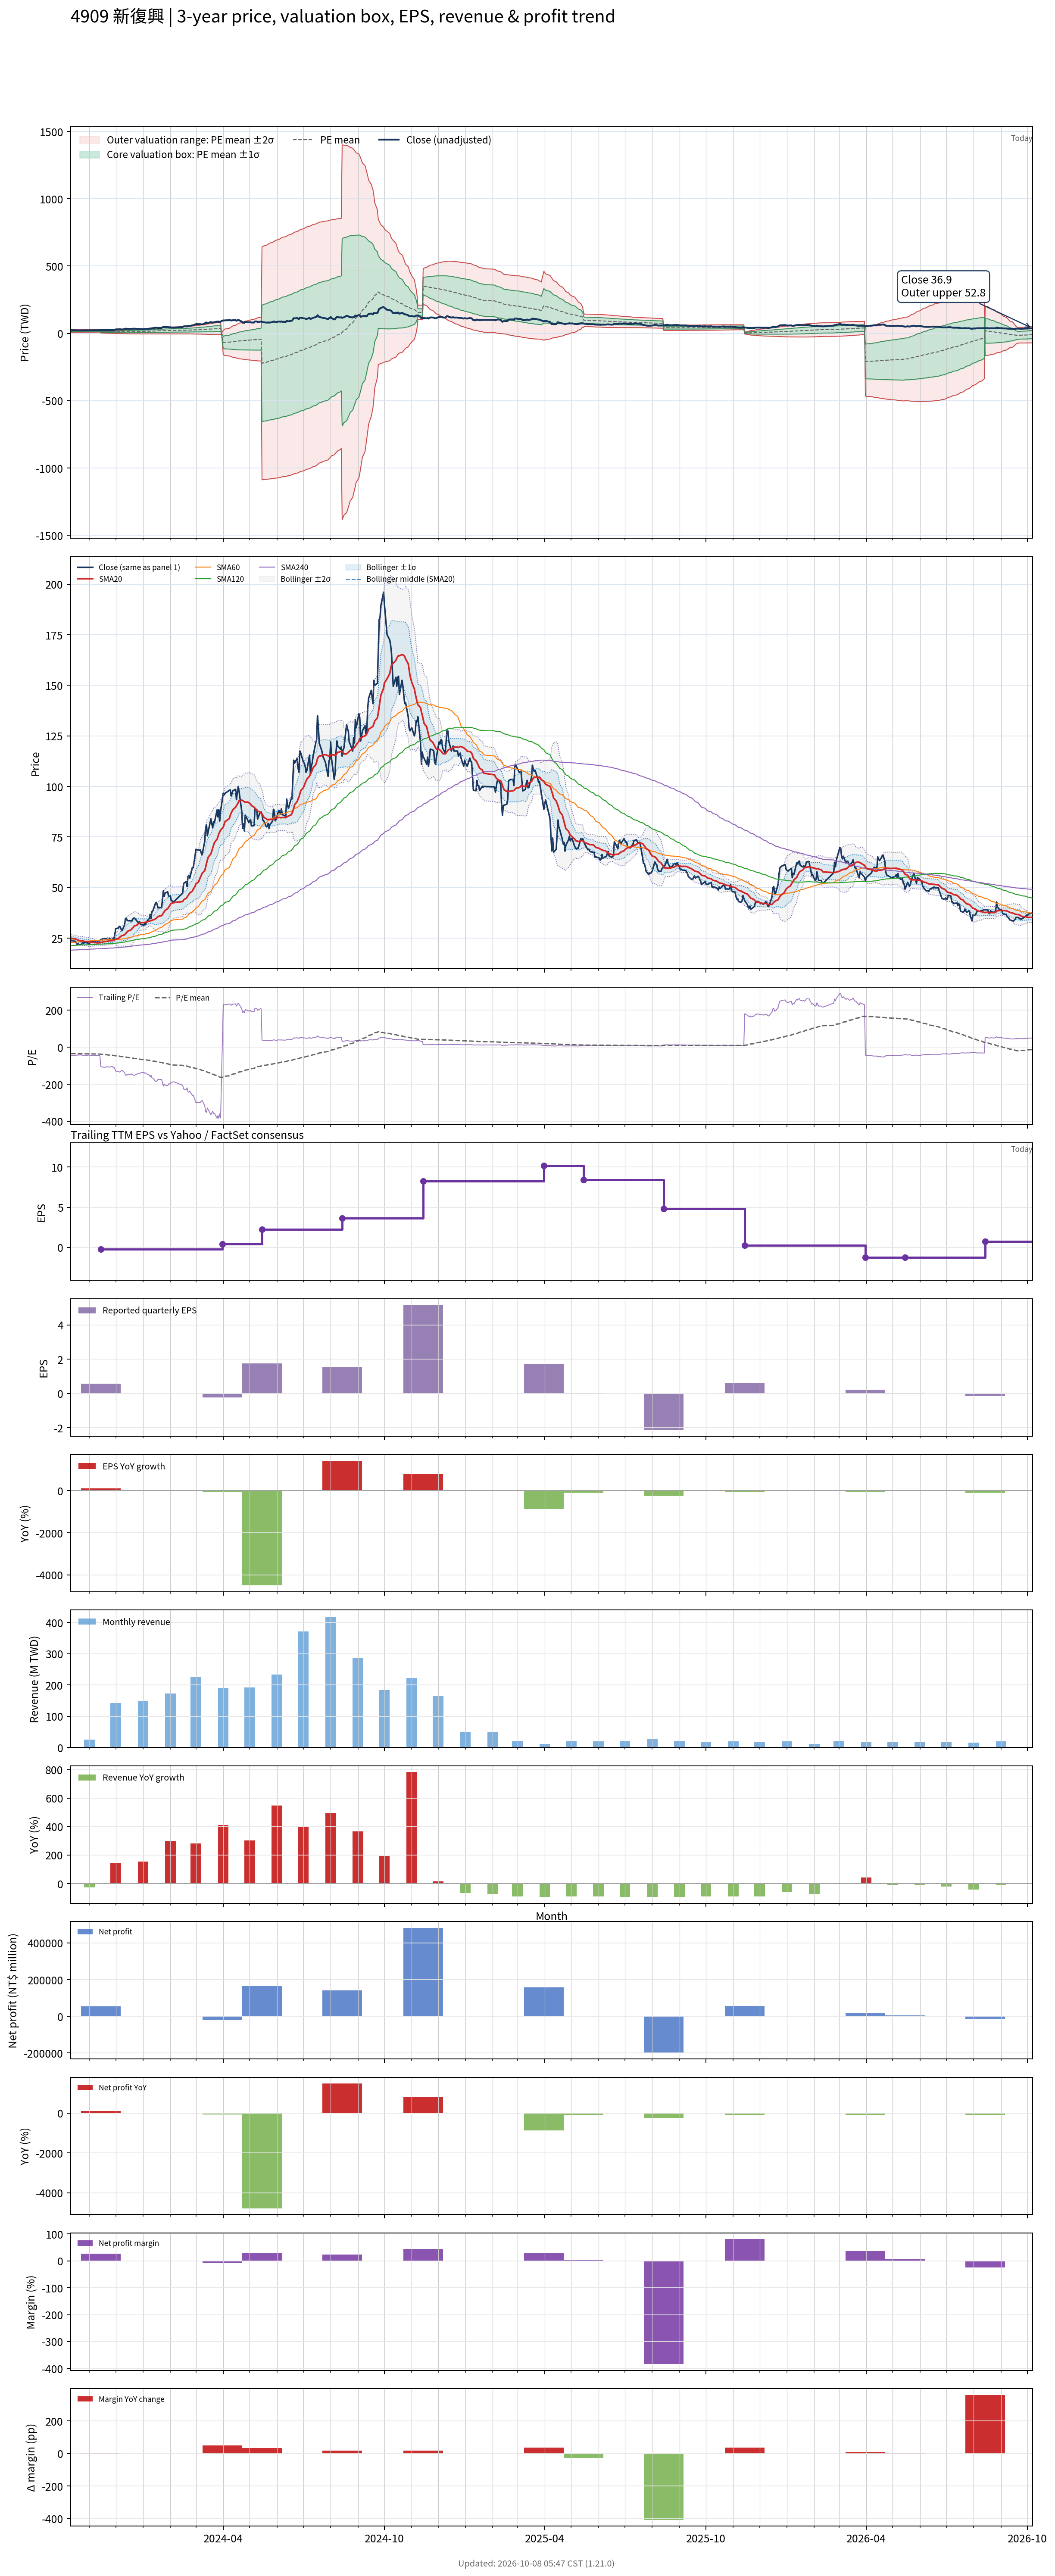

The file beside this chart, header and first rows:
# chart-version: skill-stock-dynamic-val…
date, close, available_date, period_end, eps, ttm_eps, pe, pe_mean, pe_std, price_m2, price_m1, price_mean, price_p1, price_p2, forward_eps, forward_pe, forward_pe_mean, forward_pe_std, forward_price_m2, forward_price_m1, forward_price_mean, forward_price_p1, forward_price_p2, sma20
2023-10-11, 23.55, 2023-08-14, 2023-06-30, 0.1, -0.52, -45.29, -34.69, 9.205, 27.61, 22.83, 18.04, 13.25, 8.468, , , , , , , , , , 25
2023-10-12, 23.95, 2023-08-14, 2023-06-30, 0.1, -0.52, -46.06, -34.81, 9.26, 27.73, 22.92, 18.1, 13.28, 8.469, , , , , , , , , , 24.87
2023-10-13, 23.7, 2023-08-14, 2023-06-30, 0.1, -0.52, -45.58, -34.92, 9.31, 27.84, 23, 18.16, 13.31, 8.473, , , , , , , , , , 24.76
2023-10-16, 23.45, 2023-08-14, 2023-06-30, 0.1, -0.52, -45.1, -35.03, 9.352, 27.94, 23.08, 18.21, 13.35, 8.487, , , , , , , , , , 24.64
2023-10-17, 22.8, 2023-08-14, 2023-06-30, 0.1, -0.52, -43.85, -35.13, 9.38, 28.02, 23.15, 18.27, 13.39, 8.513, , , , , , , , , , 24.44
2023-10-18, 21.95, 2023-08-14, 2023-06-30, 0.1, -0.52, -42.21, -35.22, 9.396, 28.09, 23.2, 18.31, 13.43, 8.542, , , , , , , , , , 24.25
2023-10-19, 22.3, 2023-08-14, 2023-06-30, 0.1, -0.52, -42.88, -35.32, 9.413, 28.16, 23.26, 18.37, 13.47, 8.576, , , , , , , , , , 24.07
2023-10-20, 21.9, 2023-08-14, 2023-06-30, 0.1, -0.52, -42.12, -35.41, 9.424, 28.22, 23.32, 18.41, 13.51, 8.614, , , , , , , , , , 23.87
2023-10-23, 21.75, 2023-08-14, 2023-06-30, 0.1, -0.52, -41.83, -35.5, 9.433, 28.27, 23.37, 18.46, 13.56, 8.651, , , , , , , , , , 23.71
2023-10-24, 22.6, 2023-08-14, 2023-06-30, 0.1, -0.52, -43.46, -35.61, 9.453, 28.35, 23.43, 18.51, 13.6, 8.683, , , , , , , , , , 23.63
2023-10-25, 22.8, 2023-08-14, 2023-06-30, 0.1, -0.52, -43.85, -35.68, 9.482, 28.42, 23.49, 18.56, 13.62, 8.694, , , , , , , , , , 23.55
2023-10-26, 22.25, 2023-08-14, 2023-06-30, 0.1, -0.52, -42.79, -35.74, 9.504, 28.47, 23.53, 18.59, 13.64, 8.702, , , , , , , , , , 23.43
2023-10-27, 22.85, 2023-08-14, 2023-06-30, 0.1, -0.52, -43.94, -35.81, 9.534, 28.54, 23.58, 18.62, 13.66, 8.705, , , , , , , , , , 23.36
2023-10-30, 22.75, 2023-08-14, 2023-06-30, 0.1, -0.52, -43.75, -35.86, 9.561, 28.59, 23.62, 18.65, 13.68, 8.706, , , , , , , , , , 23.29
2023-10-31, 21.9, 2023-08-14, 2023-06-30, 0.1, -0.52, -42.12, -35.91, 9.578, 28.63, 23.65, 18.67, 13.69, 8.712, , , , , , , , , , 23.17
2023-11-01, 22.05, 2023-08-14, 2023-06-30, 0.1, -0.52, -42.4, -35.97, 9.595, 28.68, 23.7, 18.71, 13.72, 8.727, , , , , , , , , , 23.03
2023-11-02, 23.3, 2023-08-14, 2023-06-30, 0.1, -0.52, -44.81, -36.06, 9.628, 28.76, 23.76, 18.75, 13.75, 8.739, , , , , , , , , , 22.98
2023-11-03, 23.45, 2023-08-14, 2023-06-30, 0.1, -0.52, -45.1, -36.16, 9.658, 28.85, 23.83, 18.8, 13.78, 8.76, , , , , , , , , , 22.99
2023-11-06, 23.4, 2023-08-14, 2023-06-30, 0.1, -0.52, -45, -36.26, 9.689, 28.93, 23.89, 18.85, 13.82, 8.777, , , , , , , , , , 22.89
2023-11-07, 23.4, 2023-08-14, 2023-06-30, 0.1, -0.52, -45, -36.42, 9.674, 29, 23.97, 18.94, 13.91, 8.876, , , , , , , , , , 22.8
2023-11-08, 23.15, 2023-08-14, 2023-06-30, 0.1, -0.52, -44.52, -36.57, 9.657, 29.06, 24.04, 19.02, 13.99, 8.973, , , , , , , , , , 22.79
2023-11-09, 22.8, 2023-08-14, 2023-06-30, 0.1, -0.52, -43.85, -36.71, 9.635, 29.11, 24.1, 19.09, 14.08, 9.071, , , , , , , , , , 22.73
2023-11-10, 23.1, 2023-08-14, 2023-06-30, 0.1, -0.52, -44.42, -36.86, 9.614, 29.17, 24.17, 19.17, 14.17, 9.17, , , , , , , , , , 22.7
2023-11-13, 23.75, 2023-08-14, 2023-06-30, 0.1, -0.52, -45.67, -37.02, 9.602, 29.24, 24.24, 19.25, 14.26, 9.264, , , , , , , , , , 22.71
2023-11-14, 24.25, 2023-11-14, 2023-09-30, 0.58, -0.23, -105.4, -37.66, 11.43, 13.92, 11.29, 8.661, 6.033, 3.405, , , , , , , , , , 22.79
2023-11-15, 24.35, 2023-11-14, 2023-09-30, 0.58, -0.23, -105.9, -38.3, 12.98, 14.78, 11.8, 8.809, 5.822, 2.836, , , , , , , , , , 22.91
2023-11-16, 24.65, 2023-11-14, 2023-09-30, 0.58, -0.23, -107.2, -38.96, 14.39, 15.58, 12.27, 8.96, 5.649, 2.338, , , , , , , , , , 23.02
2023-11-17, 24.85, 2023-11-14, 2023-09-30, 0.58, -0.23, -108, -39.63, 15.68, 16.33, 12.72, 9.114, 5.508, 1.902, , , , , , , , , , 23.17
2023-11-20, 24.8, 2023-11-14, 2023-09-30, 0.58, -0.23, -107.8, -40.3, 16.83, 17.01, 13.14, 9.268, 5.398, 1.527, , , , , , , , , , 23.32
2023-11-21, 24.3, 2023-11-14, 2023-09-30, 0.58, -0.23, -105.7, -40.95, 17.81, 17.61, 13.51, 9.418, 5.321, 1.224, , , , , , , , , , 23.41
2023-11-22, 24.4, 2023-11-14, 2023-09-30, 0.58, -0.23, -106.1, -41.59, 18.74, 18.19, 13.88, 9.566, 5.255, 0.9448, , , , , , , , , , 23.49
2023-11-23, 24.35, 2023-11-14, 2023-09-30, 0.58, -0.23, -105.9, -42.23, 19.6, 18.73, 14.22, 9.714, 5.206, 0.6976, , , , , , , , , , 23.59
2023-11-24, 24.85, 2023-11-14, 2023-09-30, 0.58, -0.23, -108, -42.9, 20.46, 19.28, 14.57, 9.867, 5.162, 0.4567, , , , , , , , , , 23.69
2023-11-27, 23.9, 2023-11-14, 2023-09-30, 0.58, -0.23, -103.9, -43.53, 21.16, 19.74, 14.88, 10.01, 5.145, 0.2791, , , , , , , , , , 23.75
2023-11-28, 25, 2023-11-14, 2023-09-30, 0.58, -0.23, -108.7, -44.2, 21.93, 20.25, 15.21, 10.17, 5.122, 0.07824, , , , , , , , , , 23.91
2023-11-29, 24.8, 2023-11-14, 2023-09-30, 0.58, -0.23, -107.8, -44.87, 22.63, 20.73, 15.52, 10.32, 5.117, -0.0866, , , , , , , , , , 24.04
2023-11-30, 27, 2023-11-14, 2023-09-30, 0.58, -0.23, -117.4, -45.63, 23.51, 21.31, 15.9, 10.49, 5.086, -0.3224, , , , , , , , , , 24.23
2023-12-01, 29.7, 2023-11-14, 2023-09-30, 0.58, -0.23, -129.1, -46.48, 24.65, 22.03, 16.36, 10.69, 5.021, -0.6487, , , , , , , , , , 24.54
2023-12-04, 30, 2023-11-14, 2023-09-30, 0.58, -0.23, -130.4, -47.35, 25.75, 22.73, 16.81, 10.89, 4.968, -0.9533, , , , , , , , , , 24.87
2023-12-05, 30.85, 2023-11-14, 2023-09-30, 0.58, -0.23, -134.1, -48.24, 26.86, 23.45, 17.27, 11.1, 4.917, -1.261, , , , , , , , , , 25.24
2023-12-06, 30.6, 2023-11-14, 2023-09-30, 0.58, -0.23, -133, -49.13, 27.88, 24.13, 17.71, 11.3, 4.886, -1.527, , , , , , , , , , 25.61
2023-12-07, 29.5, 2023-11-14, 2023-09-30, 0.58, -0.23, -128.3, -49.97, 28.73, 24.71, 18.1, 11.49, 4.886, -1.722, , , , , , , , , , 25.95
2023-12-08, 28.65, 2023-11-14, 2023-09-30, 0.58, -0.23, -124.6, -50.78, 29.45, 25.22, 18.45, 11.68, 4.907, -1.866, , , , , , , , , , 26.23
2023-12-11, 31.5, 2023-11-14, 2023-09-30, 0.58, -0.23, -137, -51.7, 30.39, 25.87, 18.88, 11.89, 4.9, -2.09, , , , , , , , , , 26.61
2023-12-12, 34.65, 2023-11-14, 2023-09-30, 0.58, -0.23, -150.7, -52.73, 31.62, 26.67, 19.4, 12.13, 4.856, -2.417, , , , , , , , , , 27.14
2023-12-13, 34.9, 2023-11-14, 2023-09-30, 0.58, -0.23, -151.7, -53.77, 32.79, 27.45, 19.91, 12.37, 4.825, -2.717, , , , , , , , , , 27.66
2023-12-14, 33.65, 2023-11-14, 2023-09-30, 0.58, -0.23, -146.3, -54.77, 33.77, 28.13, 20.36, 12.6, 4.83, -2.937, , , , , , , , , , 28.11
2023-12-15, 33.6, 2023-11-14, 2023-09-30, 0.58, -0.23, -146.1, -55.76, 34.68, 28.78, 20.8, 12.83, 4.848, -3.128, , , , , , , , , , 28.55
2023-12-18, 33.6, 2023-11-14, 2023-09-30, 0.58, -0.23, -146.1, -56.76, 35.54, 29.4, 21.23, 13.05, 4.88, -3.294, , , , , , , , , , 28.99
2023-12-19, 33.15, 2023-11-14, 2023-09-30, 0.58, -0.23, -144.1, -57.73, 36.32, 29.99, 21.63, 13.28, 4.923, -3.431, , , , , , , , , , 29.43
2023-12-20, 34.3, 2023-11-14, 2023-09-30, 0.58, -0.23, -149.1, -58.74, 37.16, 30.6, 22.06, 13.51, 4.963, -3.583, , , , , , , , , , 29.93
2023-12-21, 34.75, 2023-11-14, 2023-09-30, 0.58, -0.23, -151.1, -59.77, 37.99, 31.22, 22.48, 13.75, 5.008, -3.731, , , , , , , , , , 30.45
2023-12-22, 35, 2023-11-14, 2023-09-30, 0.58, -0.23, -152.2, -60.79, 38.81, 31.84, 22.91, 13.98, 5.056, -3.87, , , , , , , , , , 30.95
2023-12-25, 33.5, 2023-11-14, 2023-09-30, 0.58, -0.23, -145.7, -61.77, 39.46, 32.36, 23.28, 14.21, 5.13, -3.946, , , , , , , , , , 31.43
2023-12-26, 32.8, 2023-11-14, 2023-09-30, 0.58, -0.23, -142.6, -62.72, 40.02, 32.84, 23.63, 14.43, 5.22, -3.986, , , , , , , , , , 31.82
2023-12-27, 32.85, 2023-11-14, 2023-09-30, 0.58, -0.23, -142.8, -63.67, 40.56, 33.3, 23.97, 14.64, 5.315, -4.014, , , , , , , , , , 32.23
2023-12-28, 33.1, 2023-11-14, 2023-09-30, 0.58, -0.23, -143.9, -64.63, 41.08, 33.76, 24.31, 14.87, 5.417, -4.032, , , , , , , , , , 32.53
2023-12-29, 31.85, 2023-11-14, 2023-09-30, 0.58, -0.23, -138.5, -65.55, 41.49, 34.16, 24.62, 15.08, 5.533, -4.01, , , , , , , , , , 32.64
2024-01-02, 31.35, 2023-11-14, 2023-09-30, 0.58, -0.23, -136.3, -66.46, 41.84, 34.53, 24.91, 15.29, 5.662, -3.961, , , , , , , , , , 32.71
... 668 more rows
